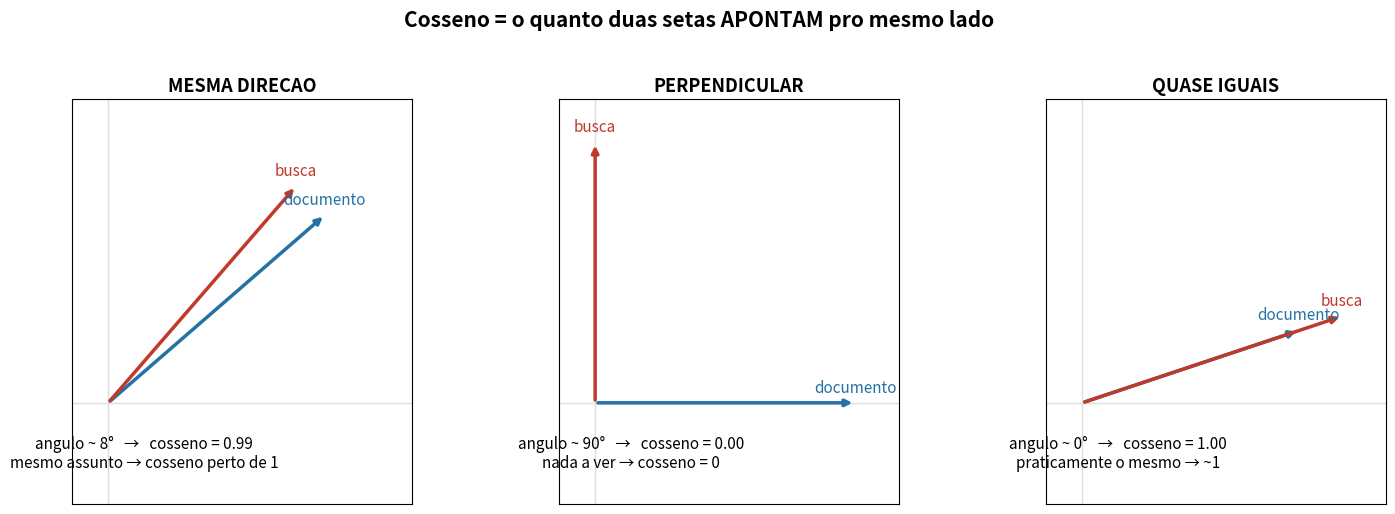
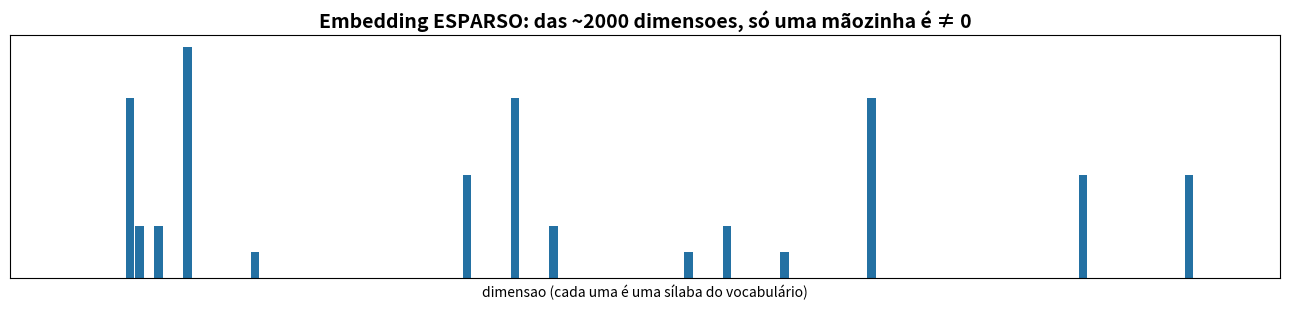

Write Python code to recreate these figures, in order.
#!/usr/bin/env python3
"""gen_figures.py — gera as figuras dos slides (matplotlib).

Saidas em img/:
  cosine_geometry.png  — a intuicao do cosseno: angulo entre setas (3 casos)
  dot_steps.png        — produto interno passo a passo (exemplo 2D minusculo)
  zipf.png             — a lei de Zipf com dados reais (le ../zipf.csv)
  sparsity.png         — embedding esparso: quase tudo zero

Uso:  python3 gen_figures.py
"""
import os
import math
import matplotlib
matplotlib.use("Agg")
import matplotlib.pyplot as plt

os.makedirs("img", exist_ok=True)
BLUE, RED, GRAY = "#2471a3", "#c0392b", "#7f8c8d"


def _draw_pair(ax, v, w, title, note):
    for vec, col in [(v, BLUE), (w, RED)]:
        ax.annotate("", xy=vec, xytext=(0, 0),
                    arrowprops=dict(arrowstyle="-|>", color=col, lw=2.5))
    ax.text(v[0], v[1] + 0.15, "documento", color=BLUE, fontsize=11, ha="center")
    ax.text(w[0], w[1] + 0.15, "busca", color=RED, fontsize=11, ha="center")
    cos = (v[0]*w[0] + v[1]*w[1]) / (math.hypot(*v) * math.hypot(*w))
    ang = math.degrees(math.acos(max(-1, min(1, cos))))
    ax.set_title(title, fontsize=13, weight="bold")
    ax.text(0.5, -0.9, f"angulo ~ {ang:.0f}°   →   cosseno = {cos:.2f}\n{note}",
            transform=ax.transData, ha="center", fontsize=11)
    ax.set_xlim(-0.5, 4.2); ax.set_ylim(-1.4, 4.2)
    ax.axhline(0, color="#ddd", lw=1); ax.axvline(0, color="#ddd", lw=1)
    ax.set_aspect("equal"); ax.set_xticks([]); ax.set_yticks([])


def cosine_geometry():
    fig, axs = plt.subplots(1, 3, figsize=(15, 5.2))
    _draw_pair(axs[0], (3, 2.6), (2.6, 3), "MESMA DIRECAO", "mesmo assunto → cosseno perto de 1")
    _draw_pair(axs[1], (3.6, 0), (0, 3.6), "PERPENDICULAR", "nada a ver → cosseno = 0")
    _draw_pair(axs[2], (3, 1), (3.6, 1.2), "QUASE IGUAIS", "praticamente o mesmo → ~1")
    fig.suptitle("Cosseno = o quanto duas setas APONTAM pro mesmo lado",
                 fontsize=15, weight="bold")
    plt.tight_layout(rect=[0, 0, 1, 0.95])
    plt.savefig("img/cosine_geometry.png", dpi=120); plt.close()


def dot_steps():
    """Exemplo 2D minusculo: doc=[3,1], busca=[2,0] — conta passo a passo."""
    fig, ax = plt.subplots(figsize=(11, 5.5))
    ax.axis("off")
    lines = [
        ("doc   = [ 3 , 1 ]      (3 vezes a silaba 'ca', 1 vez 'sa')", "#111"),
        ("busca = [ 2 , 0 ]      (2 vezes 'ca', 0 vezes 'sa')", "#111"),
        ("", "#111"),
        ("1) produto interno  = 3×2 + 1×0 = 6", BLUE),
        ("2) tamanho do doc   = √(3² + 1²) = √10 ≈ 3.16", GRAY),
        ("3) tamanho da busca = √(2² + 0²) = √4  = 2.00", GRAY),
        ("", "#111"),
        ("cosseno = 6 / (3.16 × 2.00) = 6 / 6.32 ≈ 0.95", RED),
        ("", "#111"),
        ("0.95 perto de 1  →  muito parecidos ✓", "#1e8449"),
    ]
    y = 0.93
    for txt, col in lines:
        ax.text(0.04, y, txt, fontsize=15, color=col, family="monospace",
                weight="bold" if col in (BLUE, RED, "#1e8449") else "normal")
        y -= 0.095
    ax.set_title("Cosseno na mão — sem trigonometria, só multiplicar e somar",
                 fontsize=15, weight="bold", loc="left")
    plt.tight_layout()
    plt.savefig("img/dot_steps.png", dpi=120); plt.close()


def zipf():
    ranks, counts = [], []
    try:
        with open("../zipf.csv", encoding="utf-8") as f:
            next(f)
            for line in f:
                r, _tok, c, _freq = line.rstrip("\n").split(",")
                ranks.append(int(r)); counts.append(int(c))
    except FileNotFoundError:
        print("  (zipf.csv nao encontrado — rode antes: python3 ../01_tokenizer_zipf.py)")
        return
    fig, (a1, a2) = plt.subplots(1, 2, figsize=(14, 5.2))
    a1.bar(ranks[:25], counts[:25], color=BLUE)
    a1.set_title("Os 25 tokens mais comuns", weight="bold")
    a1.set_xlabel("rank (1 = mais comum)"); a1.set_ylabel("ocorrencias")
    a2.loglog(ranks, counts, color=RED, lw=2)
    a2.set_title("A mesma curva em escala log-log\n(quase uma reta = lei de Zipf)", weight="bold")
    a2.set_xlabel("rank (log)"); a2.set_ylabel("ocorrencias (log)"); a2.grid(alpha=0.3)
    fig.suptitle("Lei de Zipf: pouquíssimos tokens fazem quase todo o texto",
                 fontsize=15, weight="bold")
    plt.tight_layout(rect=[0, 0, 1, 0.93])
    plt.savefig("img/zipf.png", dpi=120); plt.close()


def sparsity():
    fig, ax = plt.subplots(figsize=(13, 3.2))
    import random
    random.seed(7)
    n = 120
    vals = [0] * n
    for i in random.sample(range(n), 14):
        vals[i] = random.randint(1, 9)
    ax.bar(range(n), vals, color=[BLUE if v else "#e5e7eb" for v in vals], width=0.9)
    ax.set_title("Embedding ESPARSO: das ~2000 dimensoes, só uma mãozinha é ≠ 0",
                 fontsize=14, weight="bold")
    ax.set_xlabel("dimensao (cada uma é uma sílaba do vocabulário)")
    ax.set_yticks([]); ax.set_xticks([])
    plt.tight_layout()
    plt.savefig("img/sparsity.png", dpi=120); plt.close()


if __name__ == "__main__":
    cosine_geometry(); dot_steps(); zipf(); sparsity()
    print("figuras geradas em img/: cosine_geometry, dot_steps, zipf, sparsity")
